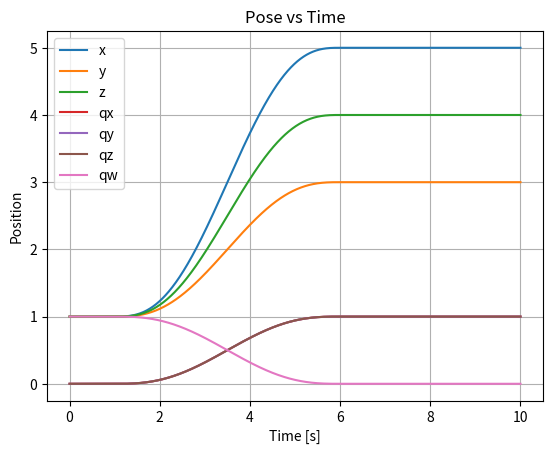

This chart was generated by the following Python code:
#!/usr/bin/env python3
"""
plot_trajectory.py

Standalone helper to sample and plot the `rest_to_rest_trajectory` output X
from your `ur_motion_routines` implementation. This script reproduces the
trajectory calculation (so it doesn't depend on ROS) and plots the 7 values
(x,y,z,qx,qy,qz,qw) over time.

Usage example:
  python3 scripts/plot_trajectory.py

You can pass custom initial/final poses and duration:
  python3 scripts/plot_trajectory.py \
    --pi 0.1 0.0 0.2 0 0 0 1 \
    --pf 0.0 0.0 0.05 -0.7071 0.7071 0.0 0.0 \
    --time 30.0

Dependencies:
  pip install numpy matplotlib

"""

import numpy as np
import matplotlib.pyplot as plt
from math import factorial

def rest_to_rest_trajectory(P_i, P_f, t_i, mvr_time, t, n):
    """
    Calcula una trayectoria rest-to-rest entre dos poses (P_i y P_f).

    Parámetros:
    -----------
    P_i : array_like
        Pose inicial (vector).
    P_f : array_like
        Pose final (vector).
    t_i : float
        Tiempo inicial del movimiento.
    mvr_time : float
        Duración total del movimiento.
    t : float
        Tiempo actual.
    n : int
        Número de derivadas igualadas a cero en los extremos.

    Retorna:
    --------
    X : ndarray
        Pose interpolada en el tiempo t.
    """

    if n < 1:
        raise ValueError("El orden de derivadas debe ser mayor o igual a 1")

    P_i = np.array(P_i, dtype=float)
    P_f = np.array(P_f, dtype=float)
    P_dim = len(P_i)

    t_f = t_i + mvr_time  # tiempo final

    if t < t_i:
        return P_i
    elif t > t_f:
        return P_f
    else:
        A = np.zeros((n+1, n+1, P_dim))
        Alpha = np.zeros((n+1, 1, P_dim))
        Lambda = np.zeros((n+1, 1, P_dim))
        Lambda[0, 0, :] = 1  # equivalente a MATLAB: Lambda(1,1,:) = 1

        f = np.zeros(P_dim)

        for r in range(P_dim):
            # Construcción de la matriz A
            for i in range(1, n+2):
                for j in range(1, n+2):
                    A[i-1, j-1, r] = ((-1)**(j-1)) * factorial(n + j) / (
                        ((t_f - t_i)**(i-1)) * factorial(n + j - i + 1)
                    )

            # Resolución del sistema lineal
            Alpha[:, 0, r] = np.linalg.solve(A[:, :, r], Lambda[:, 0, r])

            # Cálculo del polinomio f(r)
            tau = (t - t_i) / (t_f - t_i)
            for j in range(0, n+1):
                f[r] += ((-1)**j) * Alpha[j, 0, r] * tau**(n+1+j)

        X = P_i + (P_f - P_i) * f
        return X


def rest_to_rest_trajectory2(P_i, P_f, t_i, mvr_time, t, n):
    """
    Correct rest-to-rest interpolation.

    Construct the minimal-degree polynomial p(tau) with tau in [0,1], degree m=2n+1,
    that satisfies p(0)=0 and derivatives up to order n vanish at tau=0,
    and p(1)=1 with derivatives up to order n vanish at tau=1.

    The trajectory is X = P_i + (P_f - P_i) * p(tau).
    """
    if n < 1:
        raise ValueError("El orden de derivadas debe ser mayor o igual a 1")

    P_i = np.array(P_i, dtype=float)
    P_f = np.array(P_f, dtype=float)

    t_f = t_i + mvr_time

    # Boundary handling
    if t < t_i:
        return P_i
    if t > t_f:
        return P_f

    tau = (t - t_i) / (t_f - t_i)

    # degree and unknown coefficients
    m = 2 * n + 1
    unknown_count = n + 1  # coefficients c_{n+1}..c_m

    # Build linear system at tau=1 for derivatives r=0..n
    M = np.zeros((unknown_count, unknown_count), dtype=float)
    b = np.zeros((unknown_count,), dtype=float)
    b[0] = 1.0

    for r in range(unknown_count):
        for j in range(unknown_count):
            k = n + 1 + j
            if k < r:
                M[r, j] = 0.0
            else:
                # falling factorial k*(k-1)*...*(k-r+1) = k!/(k-r)!
                M[r, j] = float(factorial(k) // factorial(k - r))

    try:
        coeffs_unknown = np.linalg.solve(M, b)
    except np.linalg.LinAlgError:
        coeffs_unknown, *_ = np.linalg.lstsq(M, b, rcond=None)

    coeffs = np.zeros((m + 1,), dtype=float)
    for j in range(unknown_count):
        k = n + 1 + j
        coeffs[k] = coeffs_unknown[j]

    powers = np.array([tau ** k for k in range(m + 1)], dtype=float)
    p = float(np.dot(coeffs, powers))

    X = P_i + (P_f - P_i) * p
    return X


def main():
    # Ejemplo de uso (Prueba)

    t_i = 1
    mvr_time = 5
    T = 0.01
    t = np.arange(0, 10 + T, T)

    P_i = [1, 1, 1, 0, 0, 0, 1]
    P_f = [5, 3, 4, 1, 1, 1, 0]

    x_ee = np.zeros_like(t)
    y_ee = np.zeros_like(t)
    z_ee = np.zeros_like(t)
    qx = np.zeros_like(t)
    qy = np.zeros_like(t)
    qz = np.zeros_like(t)
    qw = np.zeros_like(t)

    # Simulación de trayectoria "online"
    for k in range(len(t)):
        X_ee = rest_to_rest_trajectory(P_i, P_f, t_i, mvr_time, t[k], 2)
        x_ee[k] = X_ee[0]
        y_ee[k] = X_ee[1]
        z_ee[k] = X_ee[2]
        qx[k] = X_ee[3]
        qy[k] = X_ee[4]
        qz[k] = X_ee[5]
        qw[k] = X_ee[6]

    # ==========================
    # Gráfica
    # ==========================
    plt.plot(t, x_ee, label='x')
    plt.plot(t, y_ee, label='y')
    plt.plot(t, z_ee, label='z')
    plt.plot(t, qx, label='qx')
    plt.plot(t, qy, label='qy')
    plt.plot(t, qz, label='qz')
    plt.plot(t, qw, label='qw')
    plt.title("Pose vs Time")
    plt.xlabel("Time [s]")
    plt.ylabel("Position")
    plt.grid(True)
    plt.legend()
    plt.show()


if __name__ == "__main__":
    main()
